Run: headless pygame with SDL's dummy video driver; simulated clock (each Clock.tick advances the game by its frame time, no real sleeping); random seed 0; keys injected as events and as key.get_pressed() state; mouse plan: one left click at the window centre at the start of phase 2, then a move to the lower-right quarter at the start of phase 3.
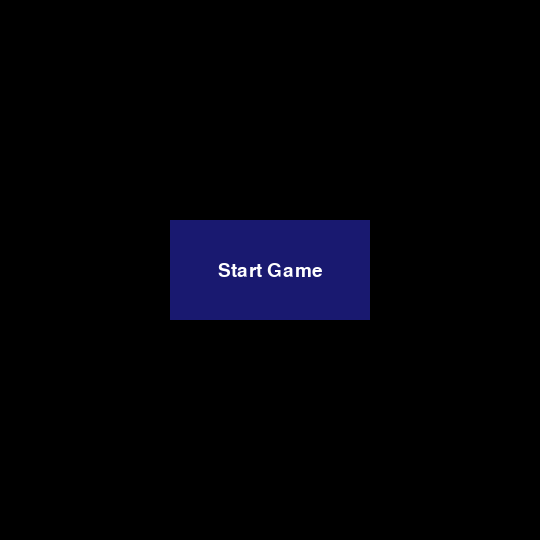
Frame 1 of 4 · flips 1–60 · no input
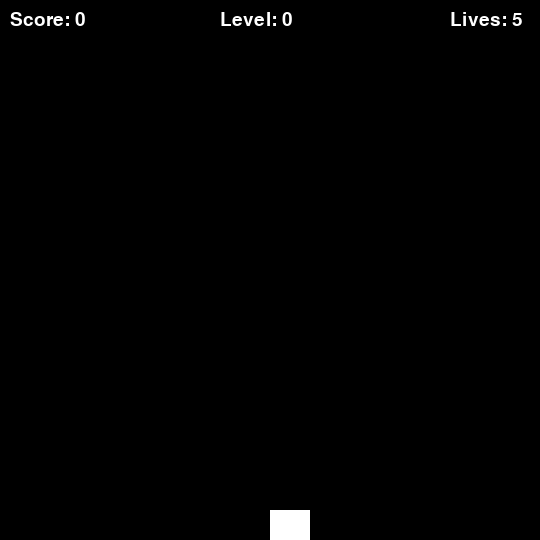
Frame 2 of 4 · flips 61–180 · clicked the window centre · tapped SPACE, RETURN · held RIGHT (→), D
Frame 3 of 4 · flips 181–300 · moved the mouse to the lower-right quarter · held DOWN (↓), S · screen unchanged from frame 2, image omitted
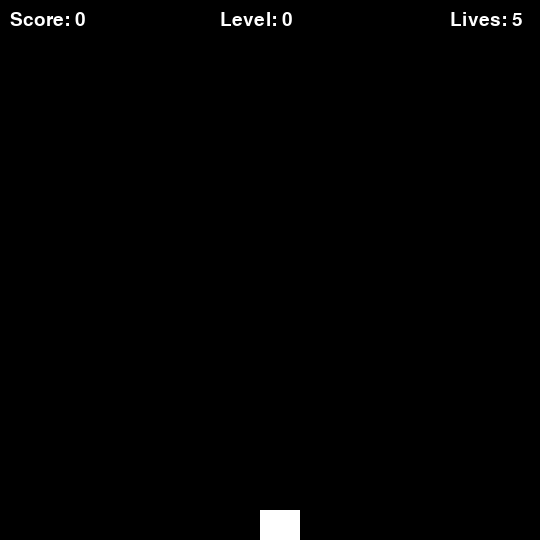
Frame 4 of 4 · flips 301–420 · held LEFT (←), A, UP (↑), W

The pygame program that drew these frames:

import pygame as pg
from enum import Enum


# constant class to store all the constants for the game 
class Constants:
    # Window size setting 
    window_width = 540
    window_height = 540

    # Button size setting 
    button_width = 200
    button_height = 100
    button_font = 50  # Font sizes for different text elements
    button_font_size = 36


    game_text_font_size = 28


    # Colors codes (RGB values)
    white = (255, 255, 255)
    navy = (25, 25, 112)
    black = (0, 0, 0)

    # Game values settings
    initial_lives = 5
    initial_score = 0
    initial_level = 0

# Game state enum class to store the game state 
class GameState(Enum):
    MENU = "menu"
    PLAYING = "playing"
    GAME_OVER = "game_over"


# Game settings class to store game settings

class GameSettings:
    def __init__(self):
        self.screen_width = Constants.window_width
        self.screen_height = Constants.window_height
        self.button_width = Constants.button_width
        self.button_height = Constants.button_height
        self.font_size = Constants.game_text_font_size
        
        # Calculate center coordinates once
        self.center_x = self.screen_width // 2 - self.button_width // 2
        self.center_y = self.screen_height // 2 - self.button_height // 2



# game data class to store game data such as score, lives, level, and running state
class GameData:
    def __init__(self):
        self.current_state = GameState.MENU
        self.score = Constants.initial_score
        self.lives = Constants.initial_lives
        self.level = Constants.initial_level
        self.running = True
        self.spaceship = None
    
    def is_game_over(self):
        return self.lives <= 0
    
    def reset_game(self):
        self.score = Constants.initial_score
        self.lives = Constants.initial_lives
        self.level = Constants.initial_level
        self.spaceship = None 


# button class to create a button object
class Button:
    def __init__(self, x, y, width, height, button_text_content, font_size, color=Constants.navy):
        self.rect = pg.Rect(x, y, width, height)
        self.text = button_text_content
        self.font = font_size
        self.color = color
        self.text_surface = None
        self.text_rect = None
        self._create_text()
    
    # create text surface and position it on button 
    def _create_text(self):
        self.text_surface = self.font.render(self.text, True, Constants.white)
        self.text_rect = self.text_surface.get_rect()
        self.text_rect.center = self.rect.center
    
    # draw button and text on screen 
    def draw(self, screen):
        pg.draw.rect(screen, self.color, self.rect)
        screen.blit(self.text_surface, self.text_rect)
    
    # check if button was clicked
    def is_clicked(self, mouse_pos):
        return self.rect.collidepoint(mouse_pos)

class Spaceship:
    def __init__(self, x, y, width= 40, height =40, speed=10):
        self.x = x
        self.y = y
        self.width = width
        self.height = height
        self.speed = speed
        self.rect = pg.Rect(x, y, width, height)

    def move(self, direction, screen_width):
        print(f"before moving, x={self.x}, direction={direction}, screen_width={screen_width}")
        if direction == "left" and self.x >= 0:
            self.x -= self.speed
            print(f"moving left, x={self.x},")
        elif direction == "right" and self.x < screen_width - self.width:
            self.x += self.speed
            print(f"moving right spaceship function is called, x={self.x}")

        self.rect.x = self.x
        print(f"after moving, x={self.x}, y={self.y}")

    def draw(self, screen, colour):
        print(f"drawing spaceship, x={self.x}, y={self.y}")
        pg.draw.rect(screen, colour, self.rect)

    def get_center(self):
        return (self.x + self.width // 2, self.y)

    def fire(self): 
        return None 



# draw the menu screen and return the start button 
def draw_menu(screen, font, settings):
    # initialize the screen with black color 
    screen.fill(Constants.black)
    
    # Create and draw start button
    start_button = Button(
        settings.center_x, 
        settings.center_y, 
        settings.button_width, 
        settings.button_height, 
        "Start Game", 
        font
    )
    start_button.draw(screen)
    
    return start_button

# draw the game screen, COME BACK TO THIS LATER AND FIX THE RESPONSIVENESS OF THE UI
def draw_game(screen, game_data):
    screen.fill(Constants.black)

    # I will make the game UI here and the logic as well, align the labels properly!!!, will fix it later, leaving it like this for now for demo purpose
    # create different fonts for different labels 
    score_font = pg.font.Font(None, Constants.game_text_font_size)
    lives_font = pg.font.Font(None, Constants.game_text_font_size)
    level_font = pg.font.Font(None, Constants.game_text_font_size)

    # draw score label at the top left corner of the screen 
    score_label = score_font.render(f"Score: {game_data.score}", True, Constants.white)
    screen.blit(score_label, (10, 10))

    # draw lives label at the top right corner of the screen
    lives_label = lives_font.render(f"Lives: {game_data.lives}", True, Constants.white)
    screen.blit(lives_label, (Constants.window_width - 90, 10))

    # draw level label at the top center of the screen 
    level_label = level_font.render(f"Level: {game_data.level}", True, Constants.white)
    screen.blit(level_label, (Constants.window_width//2 - 50, 10))
 


# draw the game over screen 
def draw_game_over(screen, font, game_data):
    screen.fill(Constants.black)
    game_over_text = font.render("Game Over!", True, Constants.white)
    text_rect = game_over_text.get_rect(center=(Constants.window_width//2 , Constants.window_height//2))
    screen.blit(game_over_text, text_rect)




# handel all events such as move, fire, start game, etc 
def handle_events(game_data):
    for event in pg.event.get():
        if event.type == pg.QUIT:
            game_data.running = False
        elif event.type == pg.MOUSEBUTTONDOWN:
            return event 
        elif event.type == pg.KEYDOWN:
            if event.key == pg.K_LEFT and game_data.spaceship:
                game_data.spaceship.move("left", Constants.window_width) # type: ignore
                print("mmovign left ")
            elif event.key == pg.K_RIGHT and game_data.spaceship:
                game_data.spaceship.move("right", Constants.window_width) # type: ignore
                print("moving right")
        
            # rn the click event for button handling
    return None

# main game loop 
def main():
    # Initialize pygame
    pg.init()
    
    # Create game objects
    settings = GameSettings()
    game_data = GameData()
    
    # Initialize display
    screen = pg.display.set_mode((settings.screen_width, settings.screen_height))
    font = pg.font.Font(None, settings.font_size)
    
    # Main game loop
    while game_data.running:
        # Handle events
        click_event = handle_events(game_data)
        
        # Update game state
        if game_data.is_game_over():
            game_data.current_state = GameState.GAME_OVER
        
        # Draw current screen and handle interactions
        if game_data.current_state == GameState.MENU:
            start_button = draw_menu(screen, font, settings)
            
            # Handle button clicks
            if click_event and click_event.type == pg.MOUSEBUTTONDOWN:
                mouse_pos = pg.mouse.get_pos()
                if start_button.is_clicked(mouse_pos):
                    print("Game started!") 
                    ship_x = (Constants.window_width // 2)
                    ship_y = Constants.window_height - 30
                    game_data.spaceship = Spaceship(ship_x, ship_y) # type: ignore
                    game_data.current_state = GameState.PLAYING
                    if game_data.spaceship:
                        print("spaceship is created!")
                    else: 
                        print("No spaceship created!")

        elif game_data.current_state == GameState.PLAYING:
            draw_game(screen, game_data)
            
            if game_data.spaceship:
                game_data.spaceship.draw(screen, Constants.white)
    
        elif game_data.current_state == GameState.GAME_OVER:
            draw_game_over(screen, font, game_data)
        
        # Update display
        pg.display.flip()
    
    # end the game 
    pg.quit()



if __name__ == "__main__":
    main()
